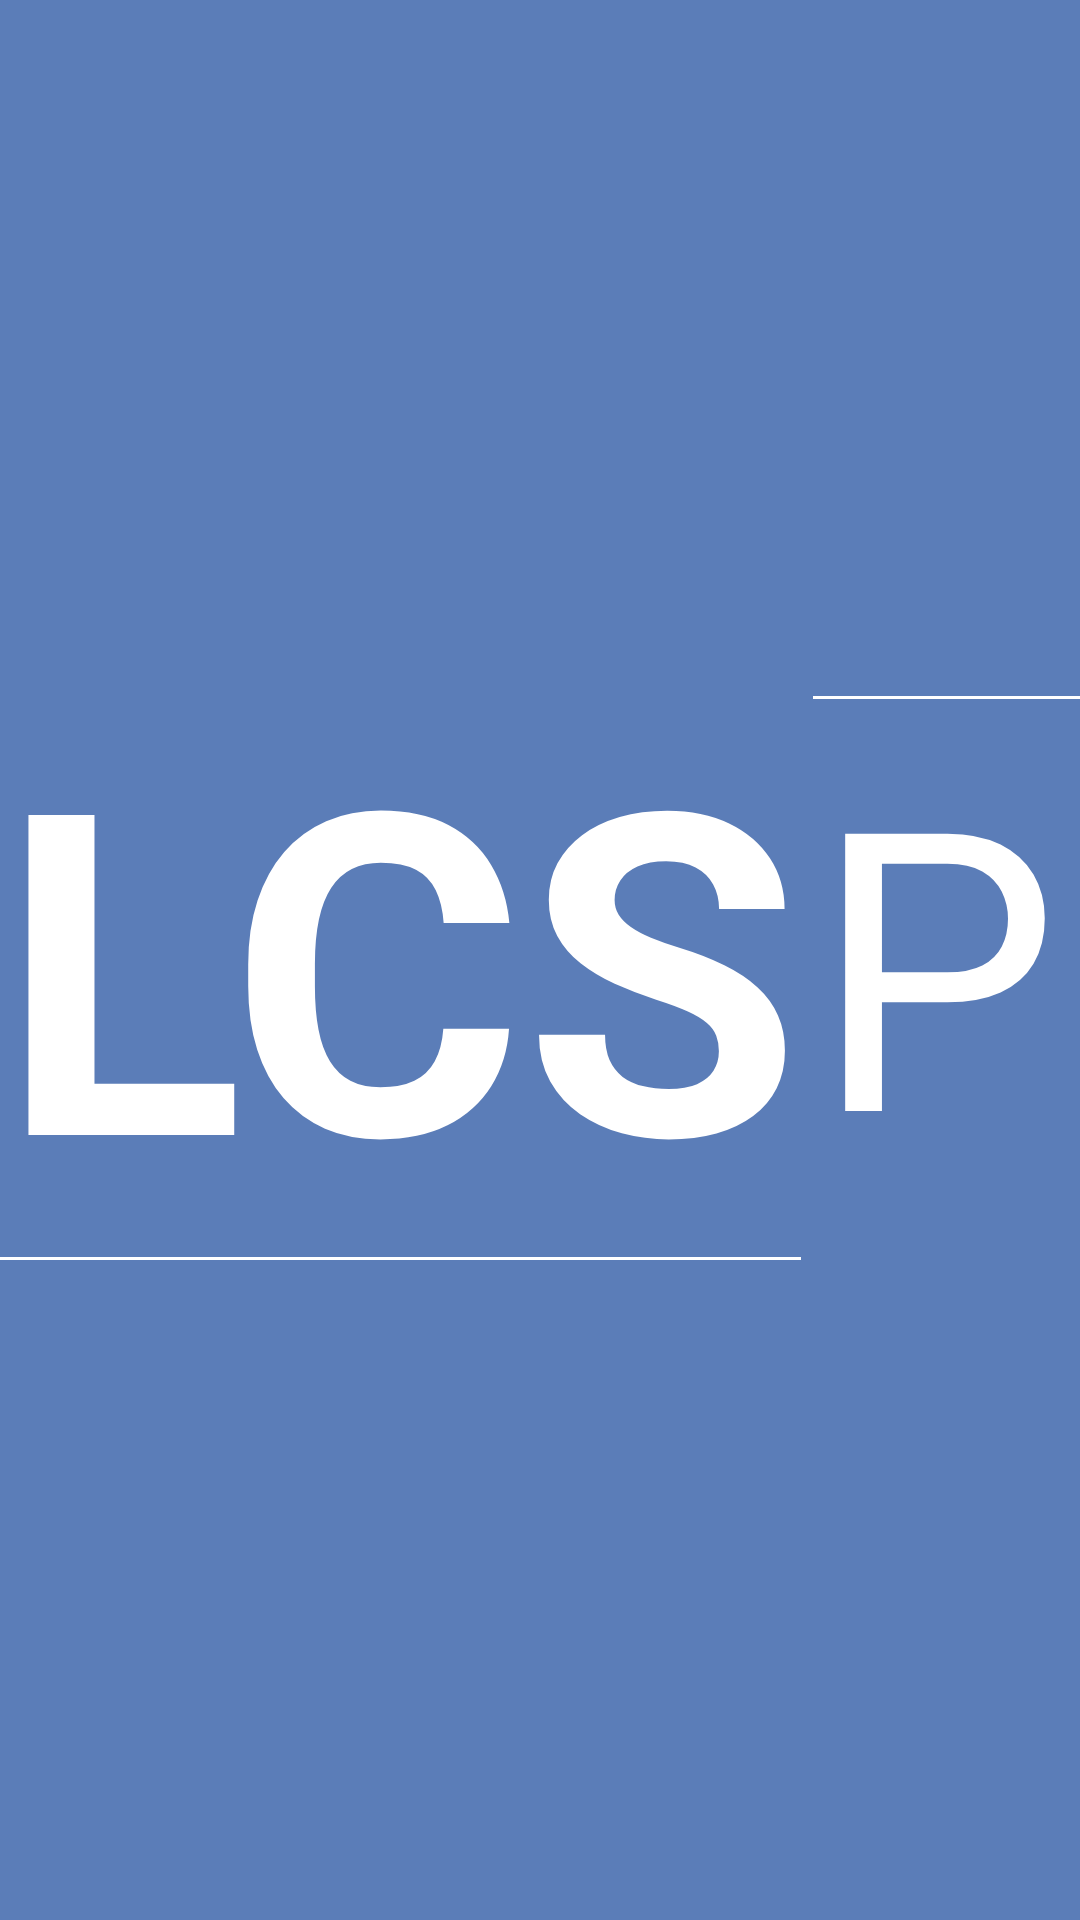

Reconstruct the res/layout file that produces this screen, plus the resources it refers to.
<!-- AndroidManifest.xml: application theme AppTheme -->
<!-- res/layout/activity_splash.xml -->
<?xml version="1.0" encoding="utf-8"?>
<androidx.constraintlayout.widget.ConstraintLayout xmlns:android="http://schemas.android.com/apk/res/android"
    xmlns:app="http://schemas.android.com/apk/res-auto"
    xmlns:tools="http://schemas.android.com/tools"
    android:layout_width="match_parent"
    android:layout_height="match_parent"
    android:background="@color/colorPrimary">


    <RelativeLayout
        android:layout_width="match_parent"
        android:layout_height="0dp"
        app:layout_constraintBottom_toBottomOf="parent"
        app:layout_constraintEnd_toEndOf="parent"
        app:layout_constraintStart_toStartOf="parent"
        app:layout_constraintTop_toTopOf="parent">



        <androidx.constraintlayout.widget.ConstraintLayout
            android:id="@+id/c1"
            android:layout_width="wrap_content"
            android:layout_height="wrap_content"
            android:layout_centerInParent="true">
            <TextView
                android:id="@+id/labelLogin"
                android:layout_width="wrap_content"
                android:layout_height="wrap_content"
                android:layout_marginBottom="1dp"
                android:text="LCS"
                android:textColor="@android:color/white"
                android:textSize="150sp"
                android:textStyle="bold"
                app:layout_constraintBottom_toBottomOf="parent"
                app:layout_constraintHorizontal_bias="1.0"
                app:layout_constraintStart_toStartOf="parent"
                app:layout_constraintTop_toTopOf="parent" />

            <View
                android:layout_width="0dp"
                android:layout_height="1dp"
                android:background="@android:color/white"
                app:layout_constraintEnd_toEndOf="@id/labelLogin"
                app:layout_constraintStart_toStartOf="@id/labelLogin"
                app:layout_constraintTop_toBottomOf="@id/labelLogin" />

            <TextView
                android:id="@+id/labelLoginExt"
                android:layout_width="wrap_content"
                android:layout_height="wrap_content"
                android:layout_marginStart="4dp"
                android:layout_marginLeft="4dp"
                android:text="POS"
                android:textColor="@android:color/white"
                android:textSize="130sp"
                app:layout_constraintBottom_toBottomOf="@id/labelLogin"
                app:layout_constraintStart_toEndOf="@+id/labelLogin"
                app:layout_constraintTop_toTopOf="@id/labelLogin" />

            <View
                android:layout_width="0dp"
                android:layout_height="1dp"
                android:background="@android:color/white"
                app:layout_constraintBottom_toTopOf="@id/labelLoginExt"
                app:layout_constraintEnd_toEndOf="@id/labelLoginExt"
                app:layout_constraintStart_toStartOf="@id/labelLoginExt" />
        </androidx.constraintlayout.widget.ConstraintLayout>

    </RelativeLayout>


    <TextView
        android:id="@+id/txtVersion"
        android:layout_width="0dp"
        android:layout_height="wrap_content"
        android:gravity="right"
        android:textColor="@color/white"
        android:layout_marginRight="10dp"
        android:textSize="30sp"
        app:layout_constraintBottom_toBottomOf="parent"
        app:layout_constraintEnd_toEndOf="parent" />
</androidx.constraintlayout.widget.ConstraintLayout>
<!-- resources referenced by this layout -->
<resources>
  <color name="colorPrimary">#5b7db8</color>
  <color name="white">#FFFFFFFF</color>
  <style name="AppTheme" parent="Theme.MaterialComponents.Light.NoActionBar">
          
          <item name="colorPrimary">@color/colorPrimary</item>
          <item name="colorPrimaryDark">@color/colorPrimaryDark</item>
          <item name="colorAccent">@color/colorAccent</item>
          <item name="fontFamily">@font/poppins_reg</item>
      </style>
  <color name="colorPrimaryDark">#285188</color>
  <color name="colorAccent">#03DAC5</color>
</resources>
